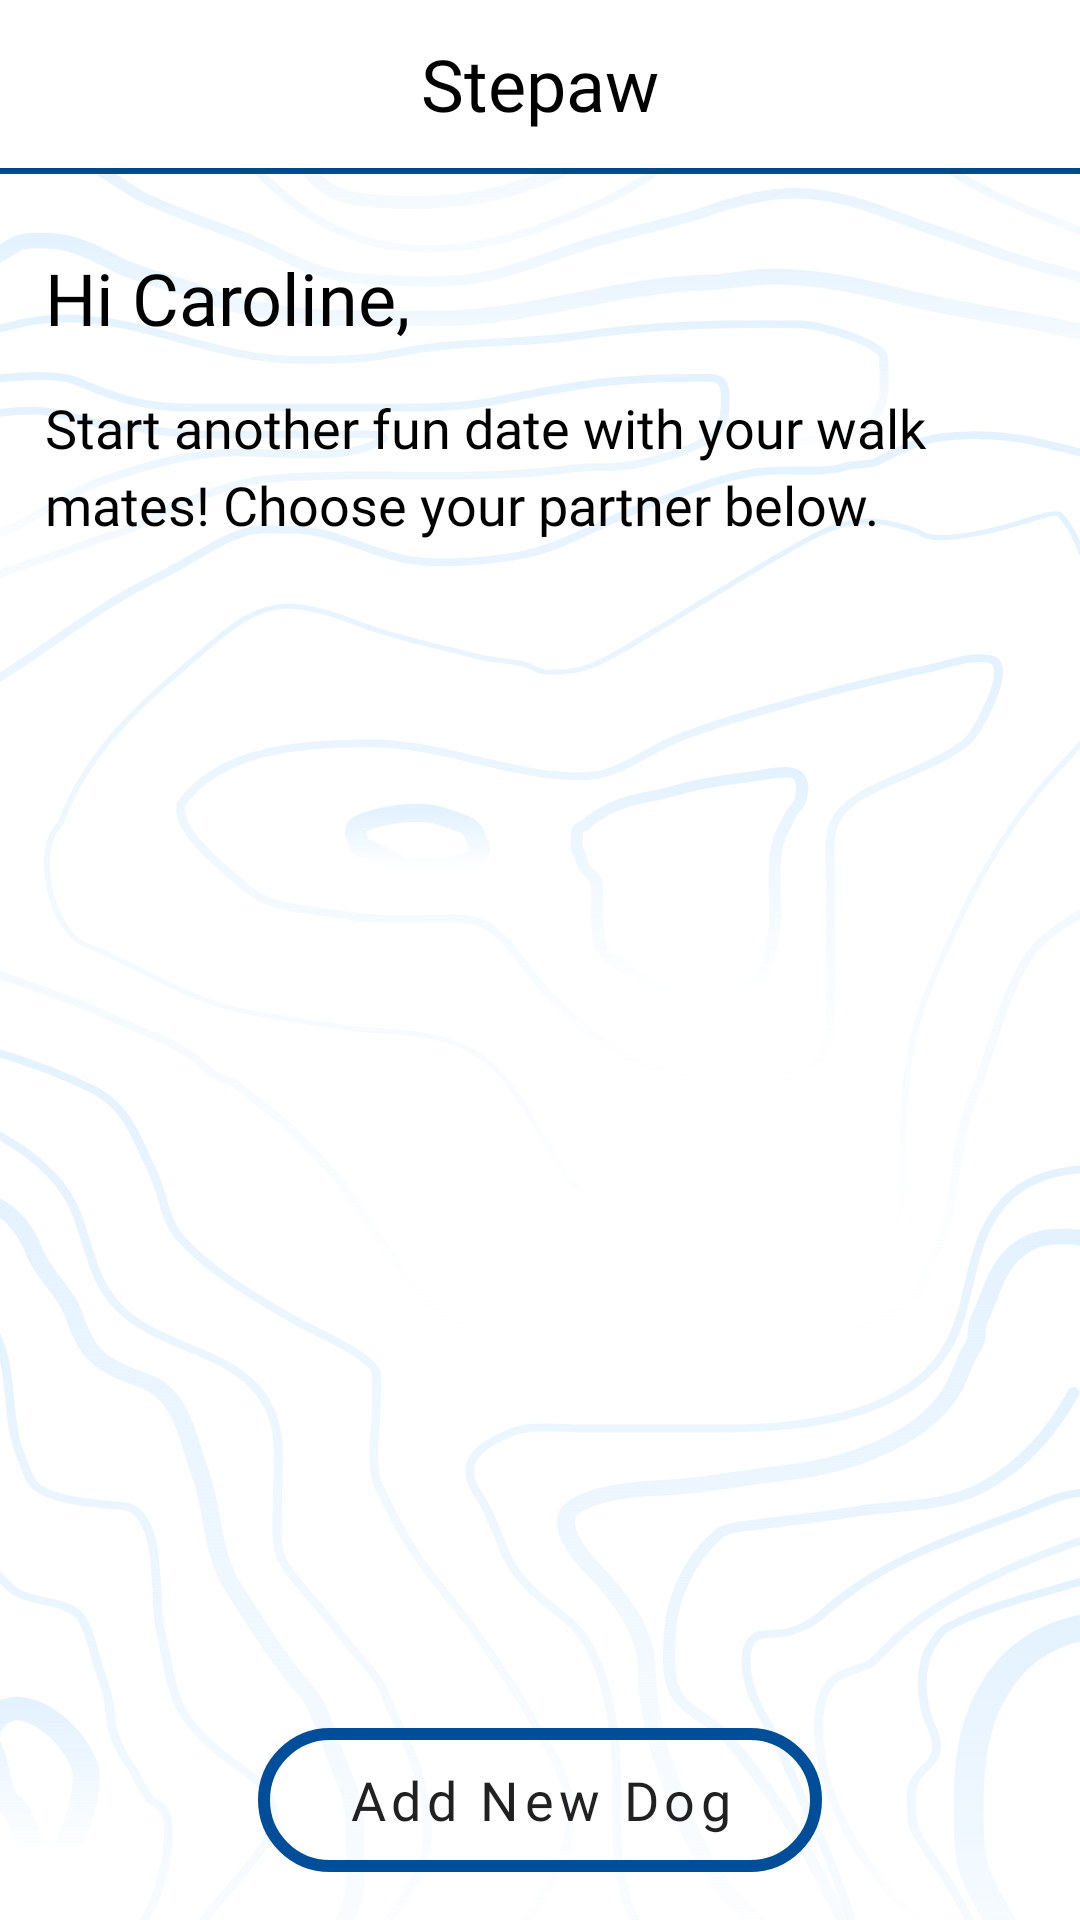

Here is an Android app screen rendered from its layout file. Give the layout XML and the strings, colors and styles it references.
<!-- AndroidManifest.xml: application theme Theme.Stepaw -->
<!-- res/layout/activity_dog_list.xml -->
<?xml version="1.0" encoding="utf-8"?>
<LinearLayout xmlns:android="http://schemas.android.com/apk/res/android"
    xmlns:app="http://schemas.android.com/apk/res-auto"
    xmlns:tools="http://schemas.android.com/tools"
    android:layout_width="match_parent"
    android:layout_height="match_parent"
    android:background="@drawable/ic_background_texture"
    android:orientation="vertical"
    tools:context=".DogList">

    <com.google.android.material.appbar.AppBarLayout
        android:id="@+id/appbar"
        android:layout_width="match_parent"
        android:layout_height="wrap_content"
        android:background="@android:color/transparent"
        app:elevation="0dp"
        android:translationZ="0.1dp">

        <include layout="@layout/toolbar" />

        <LinearLayout
            android:layout_width="match_parent"
            android:layout_height="wrap_content"
            android:layout_marginTop="25dp"
            android:layout_marginBottom="20dp"
            android:orientation="vertical"
            android:paddingLeft="15dp"
            android:paddingRight="15dp">

            <LinearLayout
                android:layout_width="wrap_content"
                android:layout_height="wrap_content"
                android:layout_marginBottom="15dp"
                android:orientation="horizontal">

                <TextView
                    android:id="@+id/txtHi"
                    android:layout_width="wrap_content"
                    android:layout_height="wrap_content"
                    android:layout_weight="1"
                    android:fontFamily="@font/lato_regular"
                    android:text="Hi "
                    android:textColor="@color/black"
                    android:textSize="24sp" />

                <TextView
                    android:id="@+id/txtUserName"
                    android:layout_width="wrap_content"
                    android:layout_height="wrap_content"
                    android:layout_weight="1"
                    android:fontFamily="@font/lato_regular"
                    android:text="Caroline,"
                    android:textColor="@color/black"
                    android:textSize="24sp" />
            </LinearLayout>

            <LinearLayout
                android:layout_width="wrap_content"
                android:layout_height="wrap_content">

                <TextView
                    android:id="@+id/txtGreeting"
                    android:layout_width="wrap_content"
                    android:layout_height="wrap_content"
                    android:fontFamily="@font/lato_regular"
                    android:lineSpacingMultiplier="1.2"
                    android:text="@string/txtGreetings"
                    android:textColor="@color/black"
                    android:textSize="18dp">

                </TextView>
            </LinearLayout>

        </LinearLayout>

    </com.google.android.material.appbar.AppBarLayout>

    <ListView
        android:id="@+id/dog_list"
        android:layout_width="match_parent"
        android:layout_height="430dp"
        android:layout_weight="1"
        android:divider="@null"
        android:paddingTop="5dp">

    </ListView>

    <LinearLayout
        android:layout_width="match_parent"
        android:layout_height="wrap_content"
        android:layout_gravity="bottom"
        android:orientation="vertical">

        <Button
            android:id="@+id/addDog"
            style="@style/RoundedButton"
            android:layout_width="wrap_content"
            android:layout_height="wrap_content"
            android:layout_gravity="center"
            android:layout_marginTop="16dp"
            android:minHeight="48dp"
            android:text="@string/add_new_dog"
            tools:ignore="TouchTargetSizeCheck" />
    </LinearLayout>

</LinearLayout>
<!-- res/layout/toolbar.xml (included above) -->
<?xml version="1.0" encoding="utf-8"?>
<LinearLayout android:layout_width="match_parent"
    android:layout_height="wrap_content"
    xmlns:android="http://schemas.android.com/apk/res/android"
    xmlns:app="http://schemas.android.com/apk/res-auto"
    android:orientation="vertical"
    >
    <androidx.appcompat.widget.Toolbar
        android:id="@+id/my_toolbar"
        android:layout_width="match_parent"
        android:layout_height="?attr/actionBarSize"
        android:background="@color/white"
        android:elevation="4dp"
        android:theme="@style/ThemeOverlay.AppCompat.ActionBar"
        app:popupTheme="@style/ThemeOverlay.AppCompat.Light"
        app:theme="@style/ToolbarTheme"
        app:titleTextColor="@color/black">

        <TextView
            android:layout_width="wrap_content"
            android:layout_height="wrap_content"
            android:text="@string/app_name"
            android:textColor="@color/black"
            android:fontFamily="@font/dosis_semi_bold"
            android:textSize="24sp"
            android:layout_gravity="center"
            android:id="@+id/toolbar_title" />

    </androidx.appcompat.widget.Toolbar>

    <View
        android:layout_width="match_parent"
        android:layout_height="2dp"
        android:background="@color/color_primary"
        />
</LinearLayout>
<!-- resources referenced by this layout -->
<resources>
  <color name="black">#FF000000</color>
  <color name="color_primary">#004e99</color>
  <color name="white">#FFFFFFFF</color>
  <!-- drawable ic_background_texture: vector/xml drawable (drawable, 32490 chars, omitted) -->
  <string name="add_new_dog">Add New Dog</string>
  <string name="app_name">Stepaw</string>
  <string name="txtGreetings">Start another fun date with your walk mates! Choose your partner below.</string>
  <style name="RoundedButton" parent="@style/Widget.AppCompat.Button">
          <item name="android:background">@drawable/rounded_button</item>
          <item name="android:width">188dp</item>
          <item name="fontFamily">@font/dosis_semi_bold</item>
          <item name="textAllCaps">false</item>
          <item name="android:letterSpacing">0.1</item>
          <item name="android:textSize">18sp</item>
          <item name="android:layout_marginTop">16dp</item>
          <item name="android:layout_marginBottom">16dp</item>
      </style>
  <style name="ToolbarTheme" parent="@style/ThemeOverlay.AppCompat.ActionBar">
          
          <item name="colorControlNormal">@color/white</item>
      </style>
  <style name="Theme.Stepaw" parent="Theme.MaterialComponents.DayNight.NoActionBar">
          
          <item name="colorPrimary">@color/color_primary</item>
          <item name="colorPrimaryVariant">@color/color_primary_variant_1</item>
          <item name="colorOnPrimary">@color/white</item>
          
          <item name="colorSecondary">@color/color_secondary</item>
          
          <item name="colorOnSecondary">@color/black</item>
          <item name="colorAccent">@color/color_primary</item>
          
          <item name="android:statusBarColor">@color/white</item>
          <item name="android:windowLightStatusBar">true</item>
          
  
      </style>
  <!-- drawable rounded_button (drawable) -->
  <?xml version="1.0" encoding="utf-8"?>
  <ripple xmlns:android="http://schemas.android.com/apk/res/android" android:color="@color/color_primary_variant_1">
  <item>
      <shape xmlns:android="http://schemas.android.com/apk/res/android" android:shape="rectangle">
      <stroke
          android:color="@color/color_primary"
          android:width="4dp" />
      <corners android:radius="50dp"/>
  
  
  </shape>
  </item>
      </ripple>
  <color name="color_primary_variant_1">#ecf1f8</color>
  <color name="color_secondary">#ffdb1b</color>
</resources>
